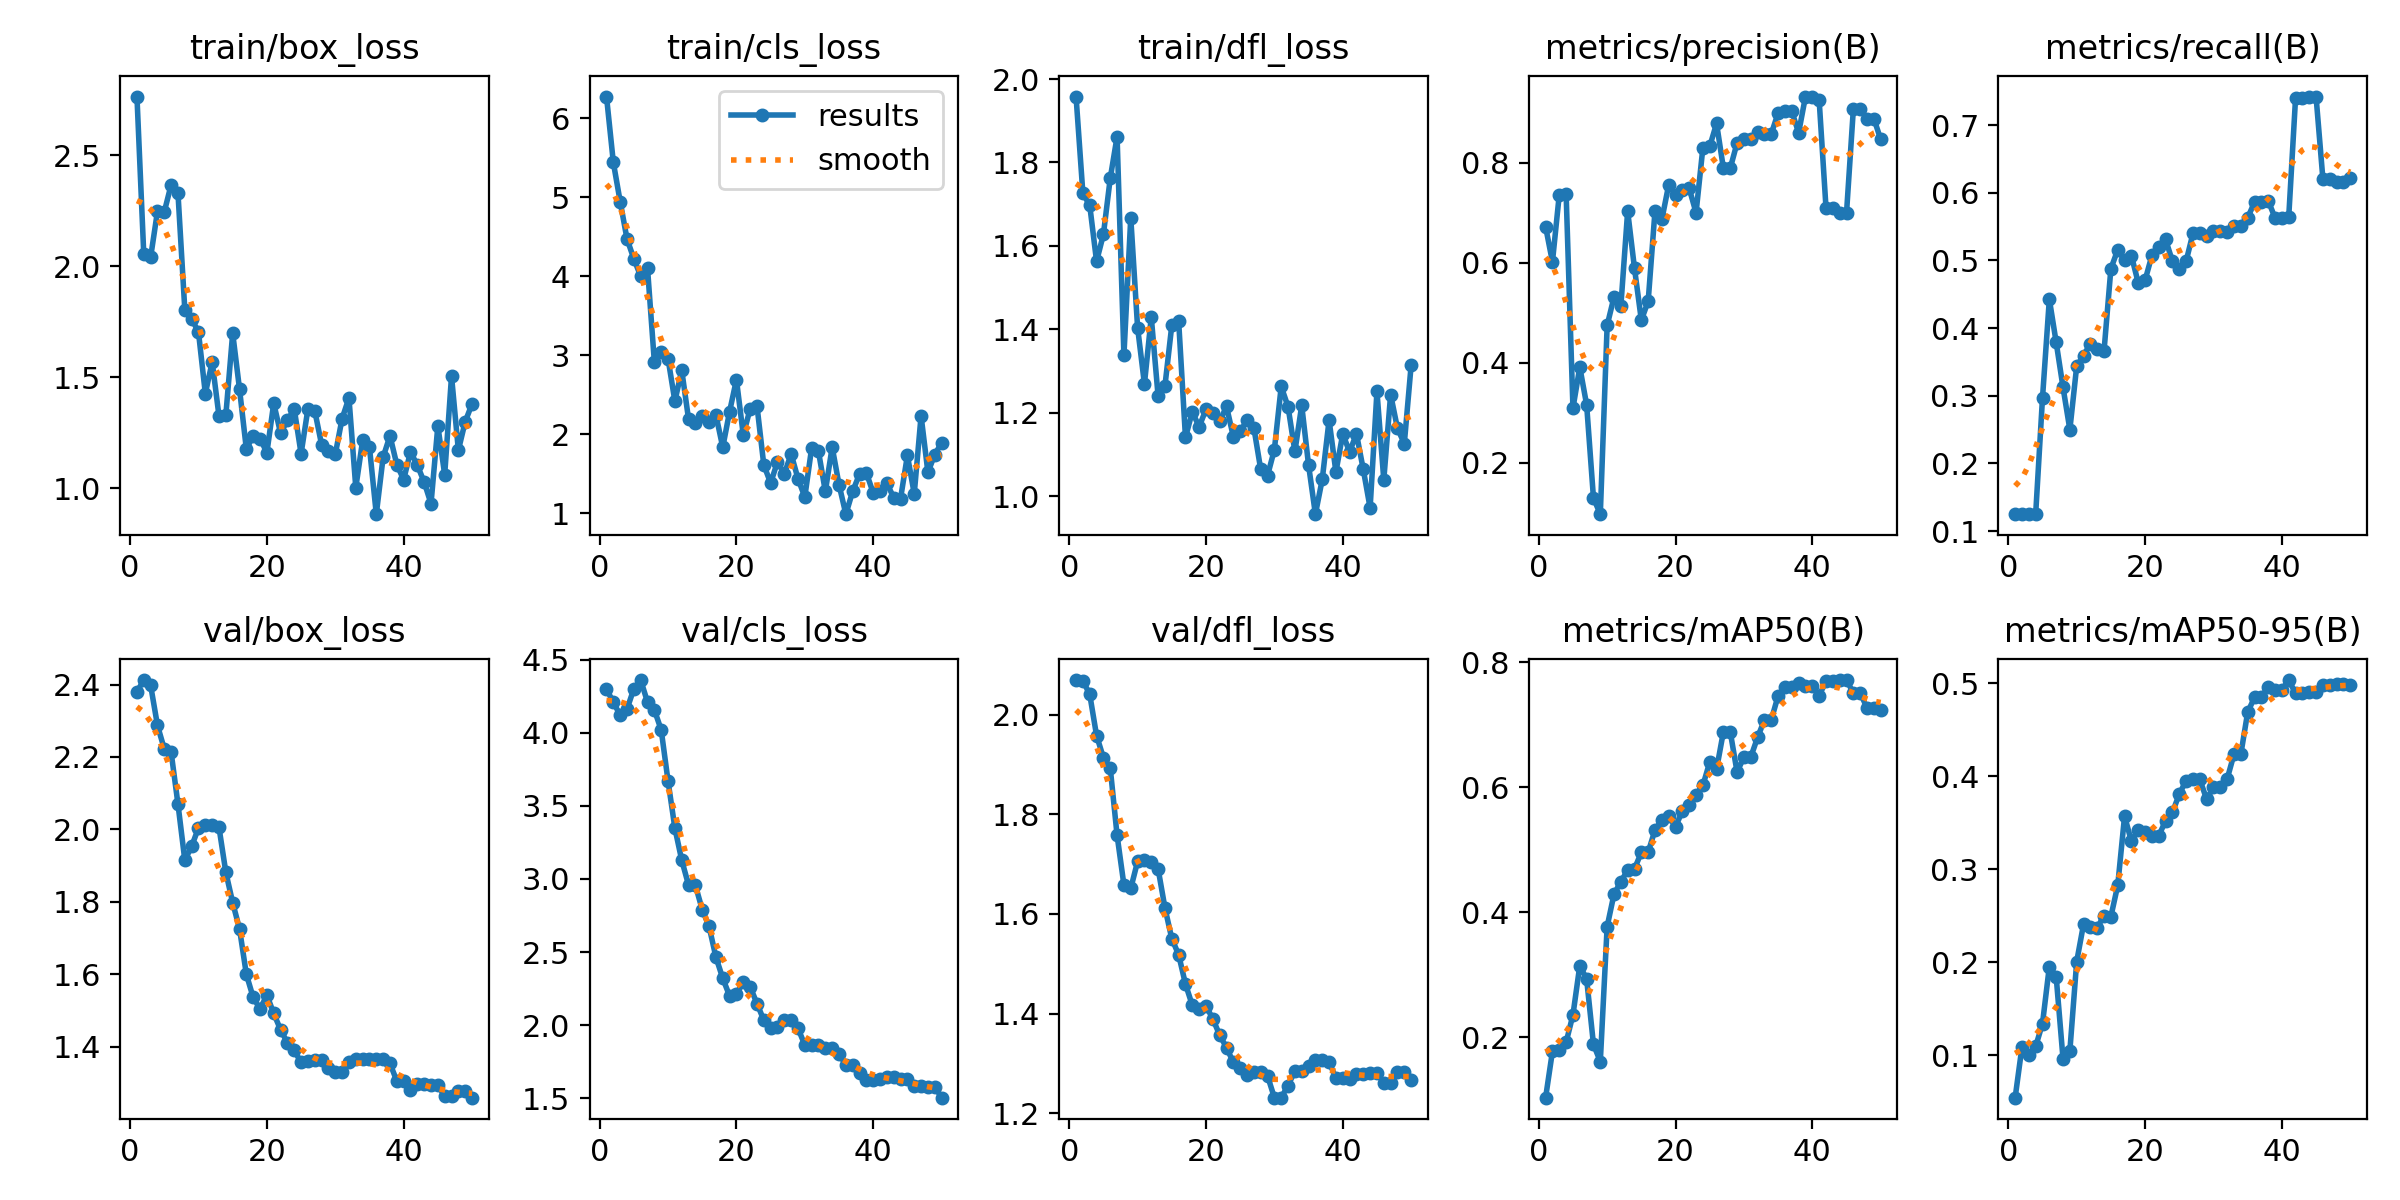

Data behind this chart, as committed beside it:
epoch, time, train/box_loss, train/cls_loss, train/dfl_loss, metrics/precision(B), metrics/recall(B), metrics/mAP50(B), metrics/mAP50-95(B), val/box_loss, val/cls_loss, val/dfl_loss, lr/pg0, lr/pg1, lr/pg2
1, 7.404, 2.763, 6.272, 1.958, 0.6722, 0.125, 0.1036, 0.05427, 2.38, 4.296, 2.069, 6.67e-06, 6.67e-06, 6.67e-06
2, 14.64, 2.053, 5.438, 1.726, 0.6018, 0.125, 0.1776, 0.1089, 2.413, 4.208, 2.068, 1.96138e-05, 1.96138e-05, 1.96138e-05
3, 22.03, 2.04, 4.943, 1.697, 0.7364, 0.125, 0.1794, 0.1001, 2.398, 4.119, 2.041, 3.20293e-05, 3.20293e-05, 3.20293e-05
4, 29.01, 2.247, 4.47, 1.563, 0.7384, 0.125, 0.1923, 0.1094, 2.287, 4.161, 1.958, 4.39166e-05, 4.39166e-05, 4.39166e-05
5, 36.07, 2.244, 4.219, 1.628, 0.3091, 0.2969, 0.2361, 0.134, 2.222, 4.3, 1.913, 5.52756e-05, 5.52756e-05, 5.52756e-05
6, 43.38, 2.366, 3.999, 1.762, 0.3913, 0.4427, 0.3148, 0.1953, 2.213, 4.36, 1.893, 6.61064e-05, 6.61064e-05, 6.61064e-05
7, 50.43, 2.327, 4.099, 1.862, 0.3159, 0.3789, 0.2934, 0.1843, 2.07, 4.209, 1.758, 7.64089e-05, 7.64089e-05, 7.64089e-05
8, 57.5, 1.804, 2.91, 1.338, 0.1291, 0.3125, 0.1888, 0.09614, 1.915, 4.155, 1.658, 8.61831e-05, 8.61831e-05, 8.61831e-05
9, 64.41, 1.764, 3.043, 1.668, 0.09696, 0.25, 0.1613, 0.1046, 1.953, 4.018, 1.651, 9.5429e-05, 9.5429e-05, 9.5429e-05
10, 71.82, 1.702, 2.956, 1.404, 0.4747, 0.3438, 0.3773, 0.2006, 2.004, 3.669, 1.705, 0.0001041, 0.0001041, 0.0001041
11, 79.56, 1.427, 2.418, 1.269, 0.5313, 0.3594, 0.4291, 0.2407, 2.013, 3.347, 1.708, 0.0001123, 0.0001123, 0.0001123
12, 87.18, 1.569, 2.811, 1.429, 0.5126, 0.3771, 0.4491, 0.2376, 2.012, 3.128, 1.704, 0.00012, 0.00012, 0.00012
13, 94.57, 1.325, 2.191, 1.24, 0.7033, 0.3688, 0.4676, 0.2371, 2.005, 2.958, 1.69, 0.0001271, 0.0001271, 0.0001271
14, 102, 1.33, 2.142, 1.265, 0.5889, 0.3666, 0.4698, 0.2499, 1.881, 2.956, 1.612, 0.0001337, 0.0001337, 0.0001337
15, 109.4, 1.699, 2.23, 1.41, 0.4851, 0.4878, 0.496, 0.249, 1.798, 2.79, 1.55, 0.0001398, 0.0001398, 0.0001398
16, 116.8, 1.446, 2.15, 1.421, 0.5233, 0.5157, 0.4963, 0.2825, 1.725, 2.675, 1.518, 0.0001454, 0.0001454, 0.0001454
17, 124.4, 1.176, 2.245, 1.141, 0.7043, 0.5001, 0.532, 0.357, 1.599, 2.465, 1.459, 0.0001504, 0.0001504, 0.0001504
18, 132, 1.238, 1.835, 1.202, 0.6868, 0.5071, 0.5482, 0.33, 1.536, 2.321, 1.417, 0.0001549, 0.0001549, 0.0001549
19, 139.3, 1.224, 2.288, 1.167, 0.7558, 0.4669, 0.5537, 0.342, 1.504, 2.2, 1.41, 0.0001588, 0.0001588, 0.0001588
20, 146.7, 1.161, 2.691, 1.208, 0.7356, 0.4708, 0.5371, 0.3404, 1.542, 2.216, 1.415, 0.0001623, 0.0001623, 0.0001623
21, 154.2, 1.383, 1.992, 1.199, 0.7451, 0.5075, 0.562, 0.3353, 1.492, 2.294, 1.389, 0.0001652, 0.0001652, 0.0001652
22, 161.5, 1.249, 2.32, 1.179, 0.7489, 0.5199, 0.5723, 0.3359, 1.447, 2.264, 1.357, 0.0001676, 0.0001676, 0.0001676
23, 168.8, 1.306, 2.363, 1.215, 0.7, 0.531, 0.5886, 0.352, 1.411, 2.148, 1.332, 0.0001694, 0.0001694, 0.0001694
24, 176.1, 1.358, 1.613, 1.143, 0.8303, 0.4988, 0.6031, 0.361, 1.39, 2.035, 1.302, 0.0001707, 0.0001707, 0.0001707
25, 183.5, 1.156, 1.383, 1.156, 0.8329, 0.4875, 0.6404, 0.3807, 1.356, 1.981, 1.291, 0.0001715, 0.0001715, 0.0001715
26, 191, 1.358, 1.651, 1.182, 0.8788, 0.4989, 0.6291, 0.3952, 1.361, 1.991, 1.278, 0.0001718, 0.0001718, 0.0001718
27, 198.2, 1.349, 1.5, 1.164, 0.7892, 0.54, 0.689, 0.3966, 1.364, 2.037, 1.282, 0.0001715, 0.0001715, 0.0001715
28, 205.6, 1.197, 1.75, 1.065, 0.7892, 0.54, 0.689, 0.3966, 1.364, 2.037, 1.282, 0.0001707, 0.0001707, 0.0001707
29, 213, 1.169, 1.438, 1.049, 0.8398, 0.5359, 0.6245, 0.3752, 1.34, 1.98, 1.275, 0.0001694, 0.0001694, 0.0001694
30, 220.1, 1.153, 1.207, 1.112, 0.8481, 0.543, 0.6485, 0.388, 1.33, 1.864, 1.231, 0.0001676, 0.0001676, 0.0001676
31, 227.2, 1.314, 1.828, 1.263, 0.8481, 0.543, 0.6485, 0.388, 1.33, 1.864, 1.231, 0.0001652, 0.0001652, 0.0001652
32, 234.4, 1.407, 1.782, 1.215, 0.8622, 0.5415, 0.68, 0.3969, 1.358, 1.863, 1.256, 0.0001623, 0.0001623, 0.0001623
33, 241.5, 1.004, 1.277, 1.107, 0.8581, 0.5503, 0.708, 0.4235, 1.367, 1.842, 1.285, 0.0001589, 0.0001589, 0.0001589
34, 248.6, 1.216, 1.838, 1.218, 0.8581, 0.5503, 0.708, 0.4235, 1.367, 1.842, 1.285, 0.0001549, 0.0001549, 0.0001549
35, 256, 1.185, 1.363, 1.075, 0.8996, 0.5632, 0.7465, 0.4687, 1.367, 1.804, 1.295, 0.0001504, 0.0001504, 0.0001504
36, 263.1, 0.8842, 0.9892, 0.9571, 0.9033, 0.5859, 0.7601, 0.4847, 1.365, 1.729, 1.307, 0.0001454, 0.0001454, 0.0001454
37, 270.1, 1.141, 1.279, 1.04, 0.9033, 0.5859, 0.7601, 0.4847, 1.365, 1.729, 1.307, 0.0001398, 0.0001398, 0.0001398
38, 277.5, 1.237, 1.496, 1.183, 0.8599, 0.5883, 0.7667, 0.496, 1.354, 1.675, 1.303, 0.0001338, 0.0001338, 0.0001338
39, 285.3, 1.107, 1.513, 1.058, 0.9326, 0.563, 0.763, 0.4928, 1.305, 1.624, 1.271, 0.0001272, 0.0001272, 0.0001272
40, 292.5, 1.04, 1.257, 1.15, 0.9326, 0.563, 0.763, 0.4928, 1.305, 1.624, 1.271, 0.00012, 0.00012, 0.00012
41, 299.9, 1.164, 1.288, 1.106, 0.9258, 0.5636, 0.7467, 0.5033, 1.28, 1.633, 1.268, 0.0001124, 0.0001124, 0.0001124
42, 307.2, 1.105, 1.378, 1.15, 0.7105, 0.7394, 0.77, 0.4891, 1.298, 1.646, 1.279, 0.0001042, 0.0001042, 0.0001042
43, 314.3, 1.028, 1.199, 1.064, 0.7105, 0.7394, 0.77, 0.4891, 1.298, 1.646, 1.279, 9.54744e-05, 9.54744e-05, 9.54744e-05
44, 321.5, 0.9314, 1.187, 0.9722, 0.6993, 0.7423, 0.7717, 0.4907, 1.294, 1.632, 1.28, 8.62311e-05, 8.62311e-05, 8.62311e-05
45, 328.4, 1.281, 1.732, 1.251, 0.6993, 0.7423, 0.7717, 0.4907, 1.294, 1.632, 1.28, 7.64595e-05, 7.64595e-05, 7.64595e-05
46, 335.5, 1.062, 1.247, 1.04, 0.907, 0.6204, 0.7512, 0.4979, 1.262, 1.587, 1.262, 6.61597e-05, 6.61597e-05, 6.61597e-05
47, 342.5, 1.505, 2.233, 1.244, 0.907, 0.6204, 0.7512, 0.4979, 1.262, 1.587, 1.262, 5.53317e-05, 5.53317e-05, 5.53317e-05
48, 349.8, 1.172, 1.518, 1.163, 0.8887, 0.6161, 0.7272, 0.4994, 1.278, 1.58, 1.284, 4.39753e-05, 4.39753e-05, 4.39753e-05
49, 356.9, 1.3, 1.743, 1.126, 0.8887, 0.6161, 0.7272, 0.4994, 1.278, 1.58, 1.284, 3.20907e-05, 3.20907e-05, 3.20907e-05
50, 364.1, 1.381, 1.891, 1.314, 0.8469, 0.6216, 0.7232, 0.4976, 1.259, 1.505, 1.266, 1.96778e-05, 1.96778e-05, 1.96778e-05
